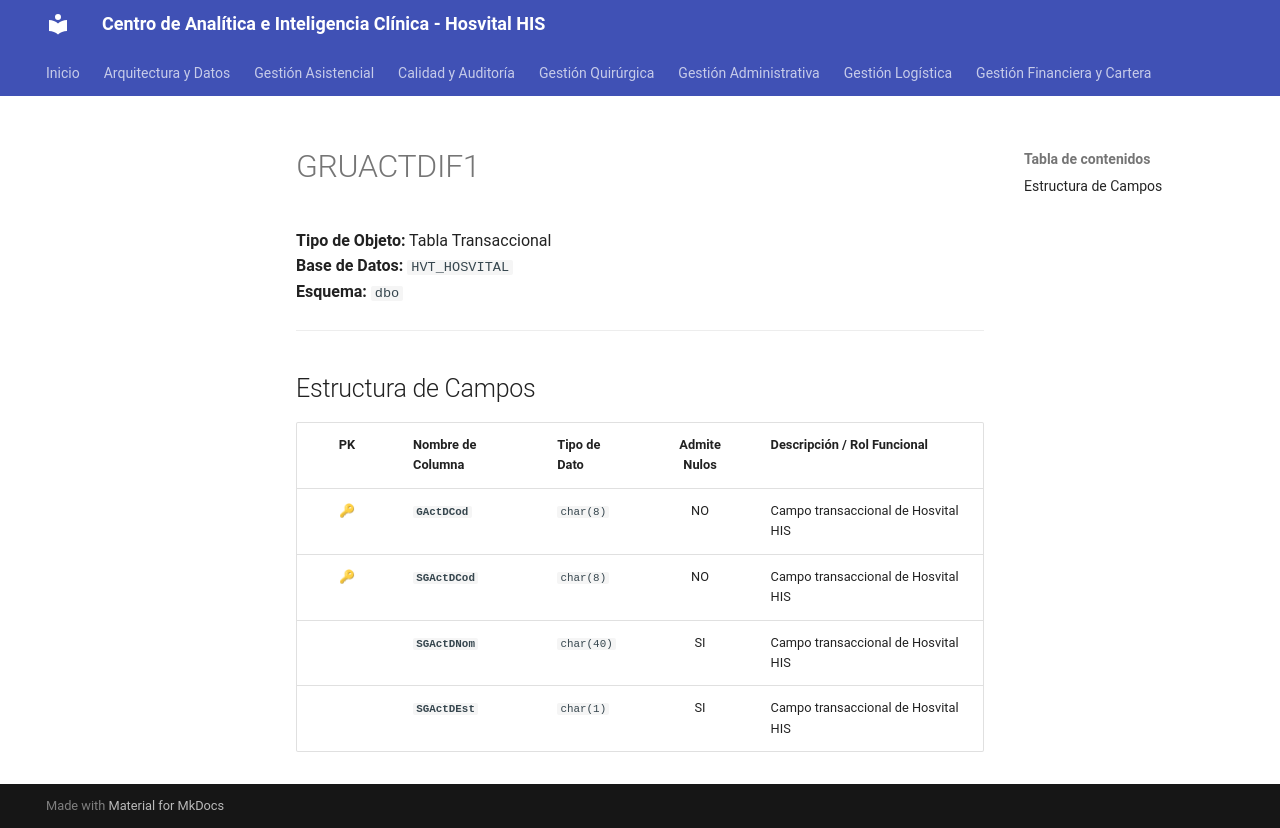

repository: SoporteSaludtech/superset-docs · page: diccionario-general/GRUACTDIF1/index.html · generator: mkdocs

# GRUACTDIF1

**Tipo de Objeto:** Tabla Transaccional  
**Base de Datos:** `HVT_HOSVITAL`  
**Esquema:** `dbo`

---

## Estructura de Campos

| PK | Nombre de Columna | Tipo de Dato | Admite Nulos | Descripción / Rol Funcional |
| :-: | :--- | :--- | :-: | :--- |
| 🔑 | **`GActDCod`** | `char(8)` | NO | Campo transaccional de Hosvital HIS |
| 🔑 | **`SGActDCod`** | `char(8)` | NO | Campo transaccional de Hosvital HIS |
|  | **`SGActDNom`** | `char(40)` | SI | Campo transaccional de Hosvital HIS |
|  | **`SGActDEst`** | `char(1)` | SI | Campo transaccional de Hosvital HIS |
